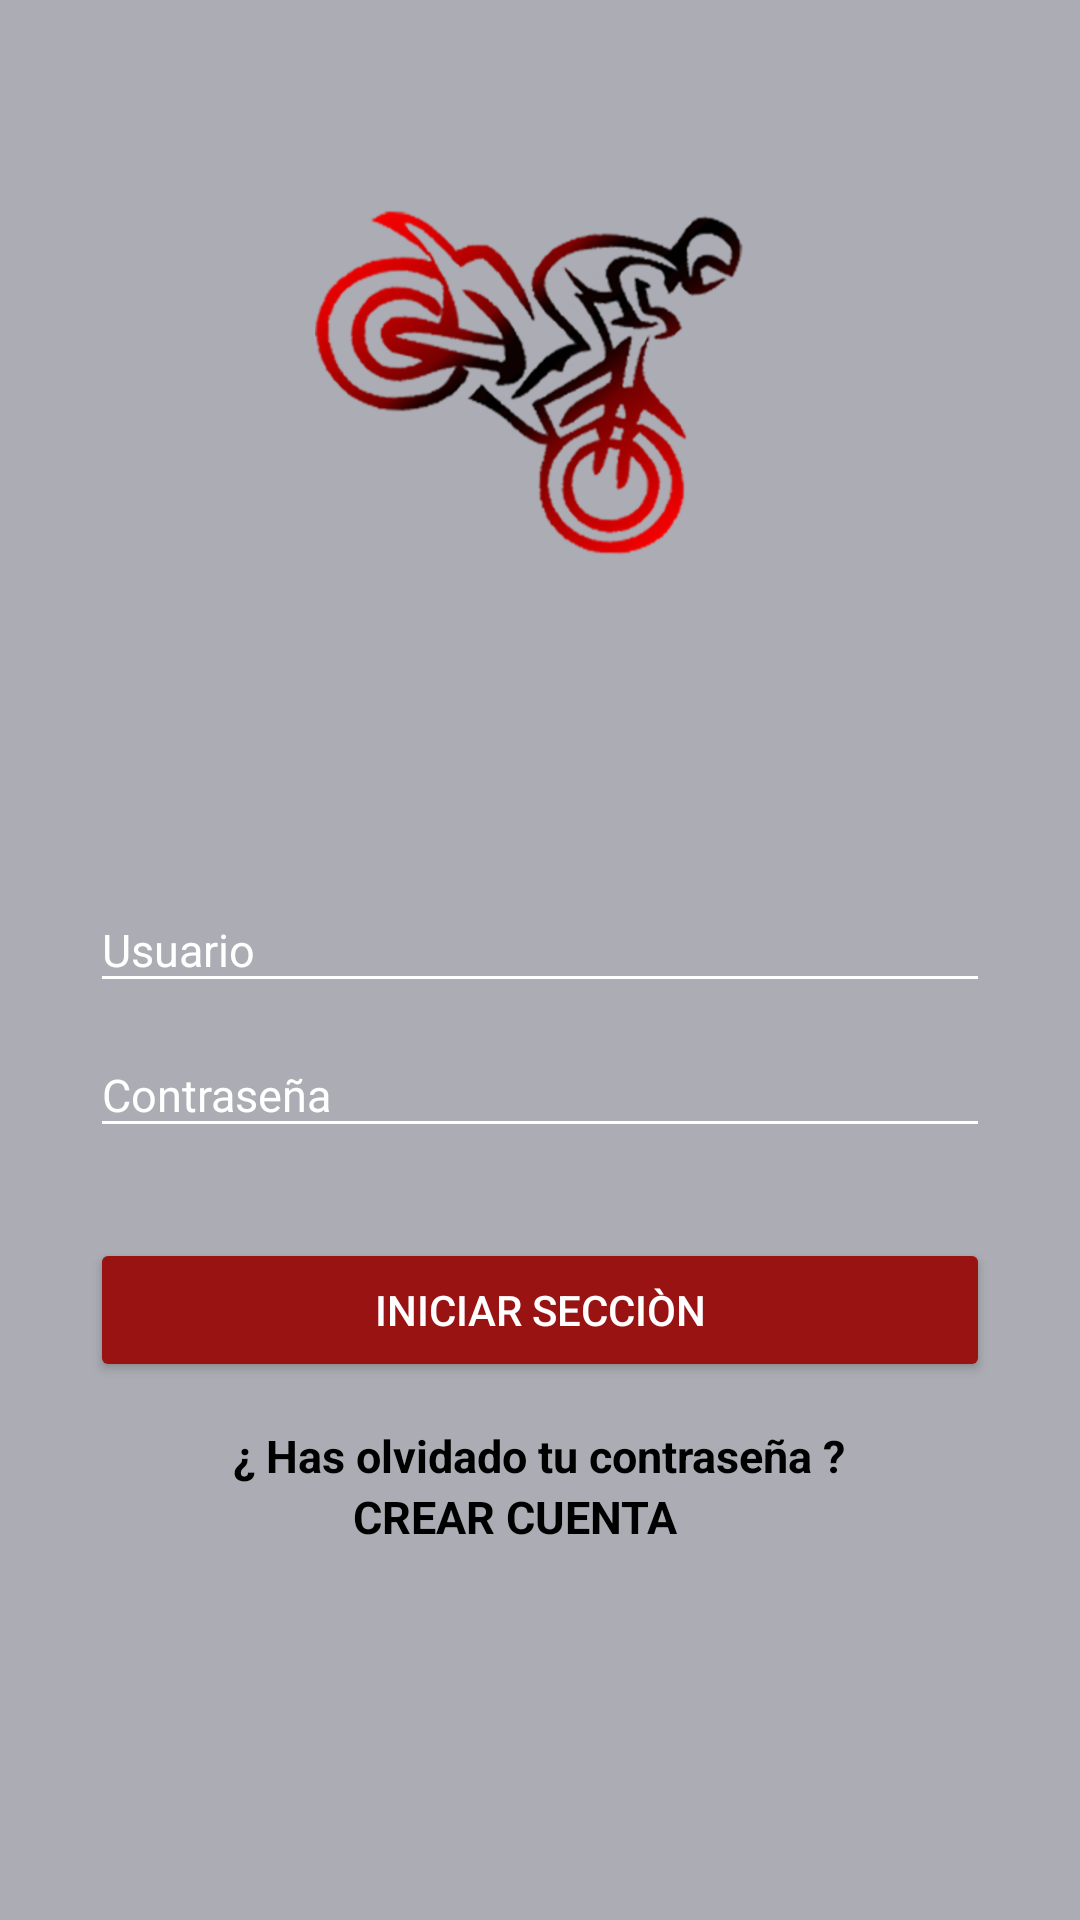

Layout XML and referenced resources for this Android screen:
<!-- AndroidManifest.xml: application theme AppTheme -->
<!-- res/layout/activity_login.xml -->
<?xml version="1.0" encoding="utf-8"?>

<android.support.design.widget.CoordinatorLayout
    xmlns:android="http://schemas.android.com/apk/res/android"
    xmlns:app="http://schemas.android.com/apk/res-auto"
    xmlns:tools="http://schemas.android.com/tools"
    android:layout_width="match_parent"
    android:layout_height="match_parent"
    tools:context="i005213com.motoclima.LoginActivity"
    android:background="@color/colorPrimary">


    <LinearLayout
        android:layout_width="match_parent"
        android:layout_height="match_parent"
        android:orientation="vertical"
        android:weightSum="1">


        <RelativeLayout
            android:layout_width="match_parent"
            android:layout_height="match_parent"
            android:layout_weight="0.6">

            <ImageView
                android:id="@+id/logo"
                android:layout_width="wrap_content"
                android:layout_height="wrap_content"
                android:layout_centerInParent="true"
                android:background="@drawable/moto" />
        </RelativeLayout>

        <LinearLayout
            android:layout_width="match_parent"
            android:layout_height="match_parent"
            android:orientation="vertical"
            android:padding="30dp"
            android:weightSum="1">

            <android.support.design.widget.TextInputLayout
                android:layout_width="match_parent"
                android:layout_height="wrap_content"
                android:theme="@style/EditTextWhite">

                <android.support.design.widget.TextInputEditText
                    android:id="@+id/id_login_username"
                    android:layout_width="match_parent"
                    android:layout_height="wrap_content"
                    android:hint="@string/str_login_username"
                    android:textColor="@android:color/black" />
            </android.support.design.widget.TextInputLayout>

            <android.support.design.widget.TextInputLayout
                android:layout_width="match_parent"
                android:layout_height="wrap_content"
                android:theme="@style/EditTextWhite">

                <android.support.design.widget.TextInputEditText
                    android:id="@+id/id_login_password"
                    android:layout_width="match_parent"
                    android:layout_height="wrap_content"
                    android:hint="@string/str_tie_password"
                    android:inputType="textPassword"
                    android:textColor="@android:color/black" />
            </android.support.design.widget.TextInputLayout>

            <Button
                android:id="@+id/id_btn_login"
                android:layout_width="match_parent"
                android:layout_height="wrap_content"
                android:layout_marginTop="30dp"
                android:onClick="goCreateContainer"
                android:text="@string/str_btn_login"
                android:theme="@style/RaisedButtonDark" />

            <RelativeLayout
                android:layout_width="match_parent"
                android:layout_height="wrap_content"
                android:layout_weight="0.08"
                android:gravity="center">

                <TextView
                    android:id="@+id/id_txv_dontHaveAccount"
                    android:layout_width="wrap_content"
                    android:layout_height="wrap_content"
                    android:text="@string/str_txv_dontHaveAccount"
                    android:textColor="@android:color/black"
                    android:textSize="15sp"
                    android:textStyle="bold" />

                <TextView
                    android:id="@+id/id_txv_createHere"
                    android:layout_width="wrap_content"
                    android:layout_height="wrap_content"
                    android:layout_marginLeft="10dp"
                    android:onClick="onShowAccount"
                    android:text="@string/str_txv_createHere"
                    android:textColor="@android:color/black"
                    android:textSize="15sp"
                    android:textStyle="bold"
                    android:layout_below="@+id/id_txv_dontHaveAccount"
                    android:layout_alignStart="@+id/id_txv_dontHaveAccount"
                    android:layout_marginStart="40dp" />

            </RelativeLayout>

        </LinearLayout>


    </LinearLayout>

</android.support.design.widget.CoordinatorLayout>
<!-- resources referenced by this layout -->
<resources>
  <color name="colorPrimary">#acadb4</color>
  <!-- drawable moto: png bitmap (drawable-hdpi, 47811 bytes) -->
  <string name="str_btn_login">INICIAR SECCIÒN</string>
  <string name="str_login_username">Usuario</string>
  <string name="str_tie_password">Contraseña</string>
  <string name="str_txv_createHere">CREAR CUENTA</string>
  <string name="str_txv_dontHaveAccount">¿ Has olvidado tu contraseña ?</string>
  <style name="EditTextWhite" parent="TextAppearance.AppCompat">
          <item name="android:textColorHint">@color/editTextColorWhite</item>
          <item name="android:textSize">15dp</item>
          <item name="android:textColorPrimary">@color/editTextColorWhite</item>
          <item name="colorAccent">@color/editTextColorWhite</item>
          <item name="colorControlNormal">@color/editTextColorWhite</item>
          <item name="colorControlActivated">@color/editTextColorWhite</item>
      </style>
  <style name="RaisedButtonDark" parent="Theme.AppCompat.Light">
          <item name="colorButtonNormal">@color/colorPrimaryDark</item>
          <item name="colorControlHighlight">@color/colorPrimary</item>
          <item name="android:textColor">@android:color/white</item>
      </style>
  <style name="AppTheme" parent="Theme.AppCompat.Light.NoActionBar">
          
          <item name="colorPrimary">@color/colorPrimary</item>
          <item name="colorPrimaryDark">@color/colorPrimaryDark</item>
          <item name="colorAccent">@color/colorAccent</item>
      </style>
  <color name="editTextColorWhite">#FFFFFF</color>
  <color name="colorPrimaryDark">#991313</color>
  <color name="colorAccent">#9f2329</color>
</resources>
